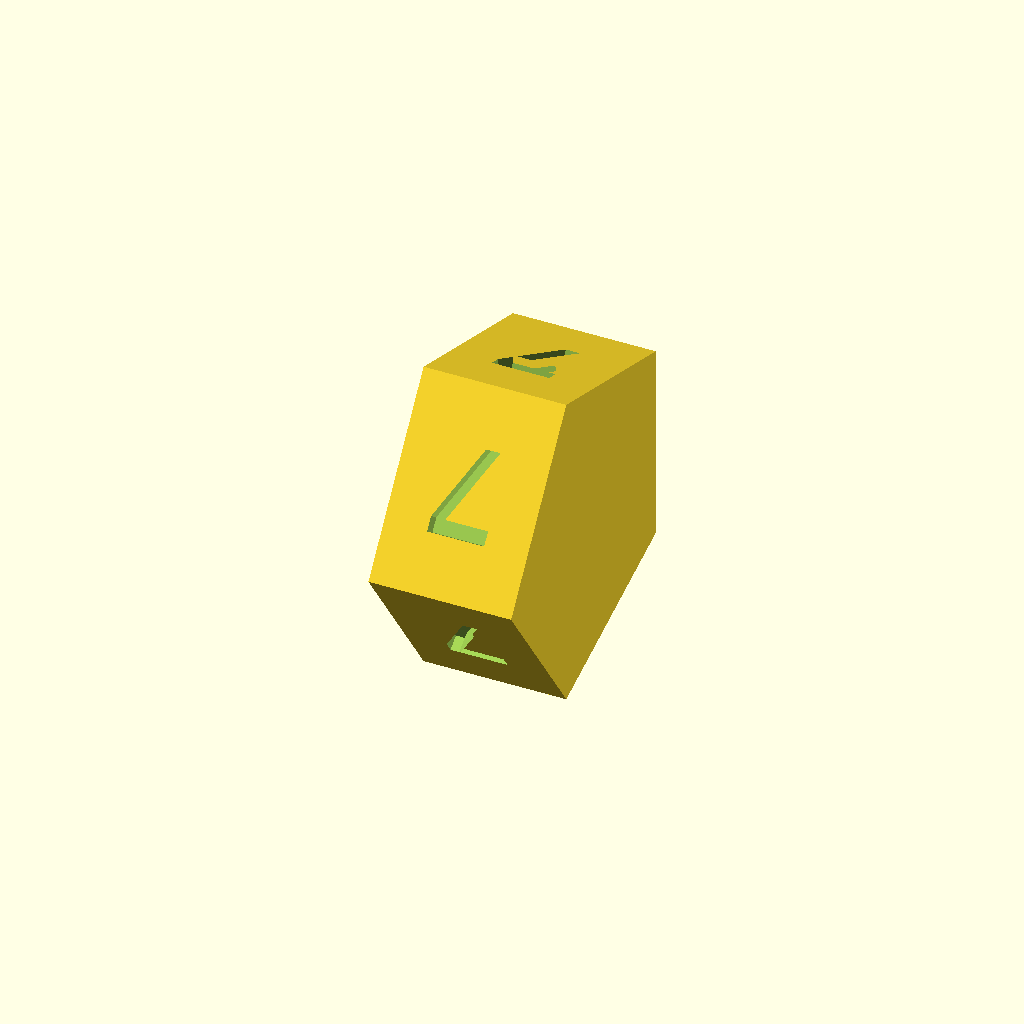
Cell 1: the model at its default parameters.
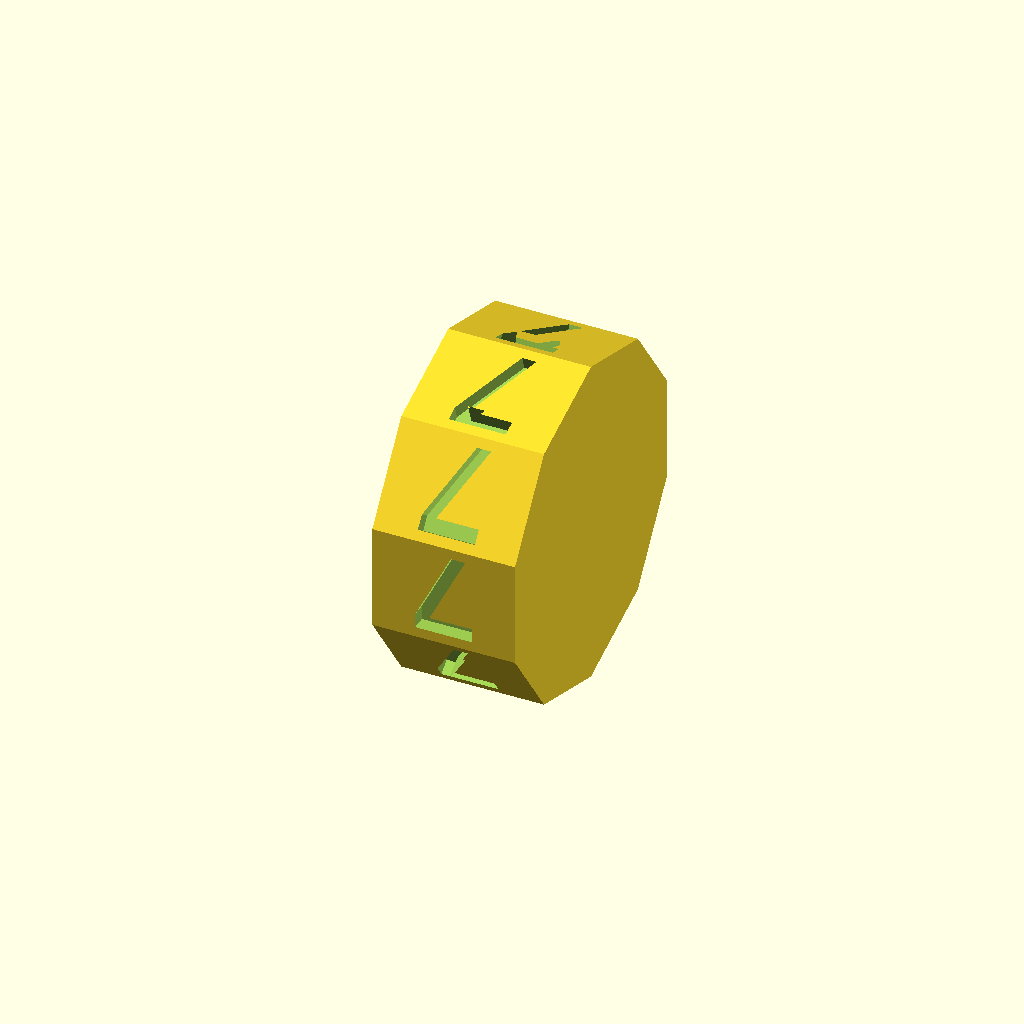
Cell 2 — faces set to 10, the other parameters unchanged.
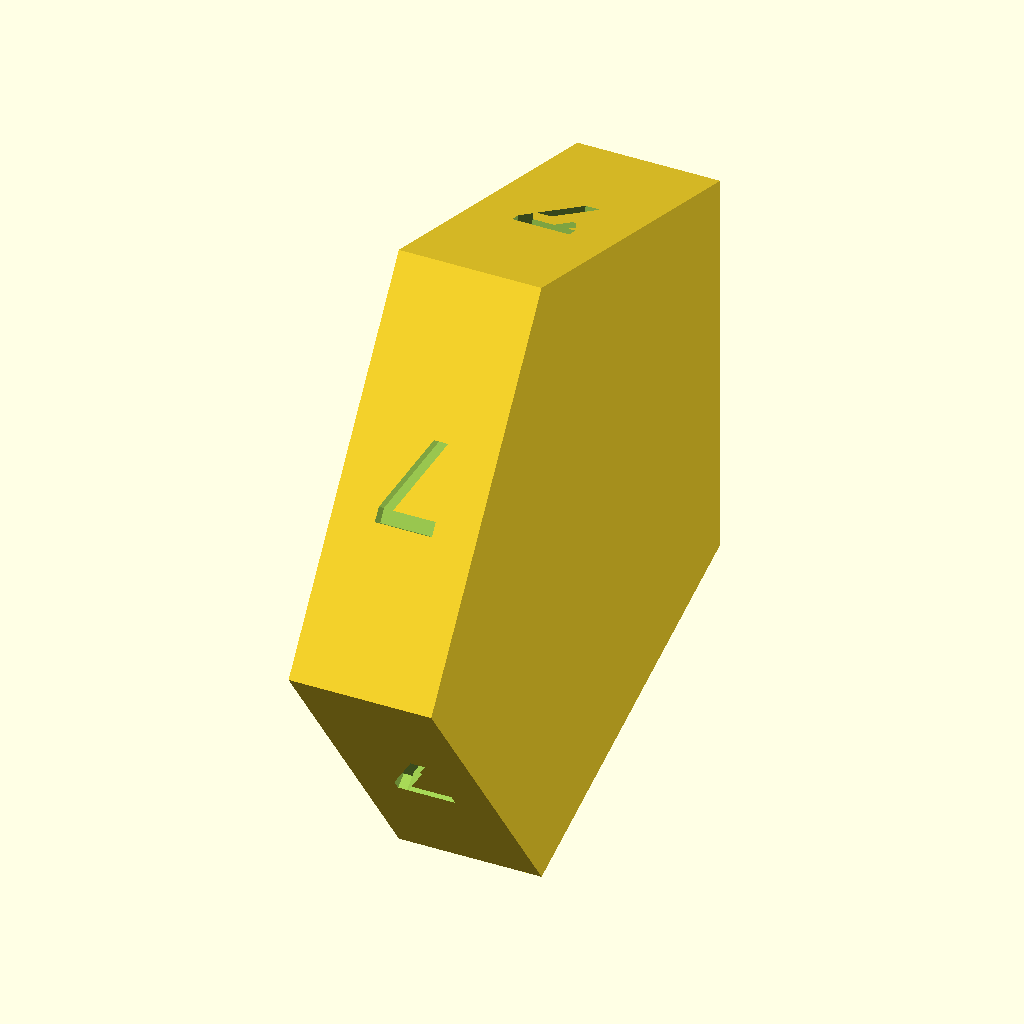
Cell 3: the same model with R = 24.
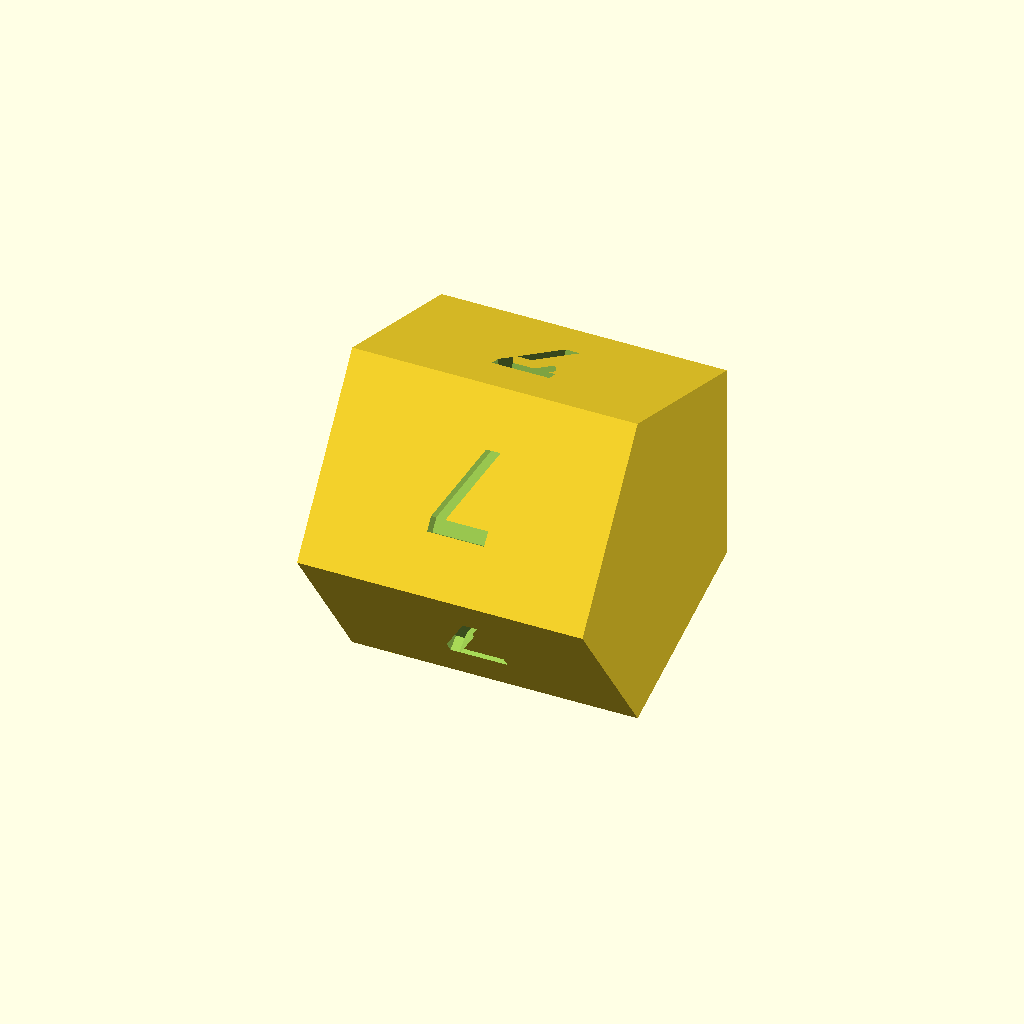
Cell 4: len = 20 (everything else at default).
All cells are drawn from one camera (rotation 55°, 0°, 25°, orthographic, colour scheme Cornfield), so only the parameter changes between them.
OpenSCAD source file scripts/kinematics-fixtures/landing.scad:
// Kinematics-gate fixture (scripts/kinematics-check.sh --selftest): a
// five-faced numeral shell posed at discrete LANDING STOPS, plus the
// reader-frame probes that decide whether the presenting face landed flat and
// whether its numeral reads upright — and the rolled/mirrored controls that
// prove each probe can fail. Units: mm.
//
// Frame: the shell's axis is X. The reader looks along -Y with Z up, so the
// presenting face is the one whose outward normal is +Y; its glyph is drawn
// in reader coordinates (u = reader's right = -X, v = up = +Z). Face k has
// its outward normal at k*360/faces from +Y (toward +Z) in the shell's own
// frame, and the pose that presents face k rolls the shell by -k*360/faces
// about X, so `stop` (an integer the gate steps through) both selects the
// face and poses it.
//
// The gate evaluates `part` at every declared stop and counts facets:
//   landing-flat          posed shell ∩ the slab beyond the landed face plane
//                         (offset by the roll tolerance) — empty when the face
//                         landed within tol_deg of reader-upright
//   landing-flat-in-tol   the same, rolled by HALF the tolerance — still empty,
//                         so the tolerance is a tolerance and not an equality
//   landing-flat-rolled   rolled by roll_err — the empty-control: the top
//                         vertex crosses the slab, so it must show facets
//   landing-glyph         posed numeral cutter ∩ the chiral-stroke probe (a box
//                         only the upright, right-handed numeral covers) —
//                         non-empty when the numeral reads correctly
//   landing-glyph-mirrored  the numeral engraved back-to-front — the
//                         nonempty-control: the stroke is on the other side
//   landing-glyph-rolled  the numeral rolled by roll_err — the second
//                         nonempty-control: the stroke has moved off the probe
//   landing-glyph-cover   upright template (shrunk by cover_tol) − posed cutter
//                         — empty when the posed numeral COVERS the upright
//                         template, the stronger form of the glyph proof
//   landing-glyph-cover-mirrored  the same against the mirrored numeral —
//                         empty-control: the template's stroke is uncovered
//   assembled             the posed shell, for a human to look at (not gated)

/* [Landing stop] */
stop = 0;               // integer stop index; face `stop` presents at this stop (gate-stepped)
part = "assembled";     // which boolean to render (see the header)

/* [Shell] */
faces = 5;              // faces around the axis (a pentagon shell)
R = 12;                 // mm, circumradius of the shell polygon
len = 10;               // mm, axial length of the shell
tol_deg = 3;            // deg, roll tolerance the flat probe allows
roll_err = 20;          // deg, the mis-landing the rolled controls exhibit
glyph_depth = 1;        // mm, the numeral engraving depth
cover_tol = 0.35;       // mm, the upright template is shrunk by this before the cover test

$fn = 24;               // coarse: fixture, never printed

step_deg = 360 / faces;
apothem = R * cos(180 / faces);                    // face-plane distance from the axis
// A landed face rolled by d puts its top vertex at R*cos(180/faces - d) from
// the axis, beyond the face plane; the slab starts where a tol_deg roll would
// put it, so anything within tolerance stays below the probe.
flat_eps = R * (cos(180 / faces - tol_deg) - cos(180 / faces));

// The numeral: a "7" in reader coordinates (u right, v up). Chiral on purpose
// — its stem leans, so a mirrored copy is a different shape and a probe can
// tell them apart.
seven = [[-2, 3], [2, 3], [2, 2], [-0.5, -3], [-1.5, -3], [1, 2], [-2, 2]];

// 2D numeral in the shell's XZ plane: reader u = -X, so the upright numeral
// is the mirror of `seven`; the mirrored numeral is `seven` as drawn.
module numeral2d(mirrored=false) {
    if (mirrored) polygon(seven); else mirror([1, 0]) polygon(seven);
}

// The cutter for face 0 (normal +Y): the numeral extruded from just outside
// the face plane down to glyph_depth into it.
module cutter0(mirrored=false) {
    translate([0, apothem + 0.5, 0]) rotate([90, 0, 0])
        linear_extrude(height=glyph_depth + 0.5) numeral2d(mirrored);
}

// Every face's cutter, in the shell frame.
module cutters(mirrored=false) {
    for (k = [0 : faces - 1]) rotate([k * step_deg, 0, 0]) cutter0(mirrored);
}

// The shell: a `faces`-gon prism along X with one face centred on +Y, the
// numerals engraved into every face.
module shell(mirrored=false) {
    difference() {
        rotate([90, 0, 90]) linear_extrude(height=len, center=true)
            polygon([for (k = [0 : faces - 1])
                let (a = 180 / faces + k * step_deg) [R * cos(a), R * sin(a)]]);
        cutters(mirrored);
    }
}

// Pose that presents face `stop`, plus an optional roll error.
module posed(err=0) {
    rotate([-stop * step_deg + err, 0, 0]) children();
}

// Probes, all in the reader frame on the presenting face.
module flat_probe() {
    translate([-len / 2 - 1, apothem + flat_eps, -R]) cube([len + 2, 5, 2 * R]);
}
// Inside the "7"'s stem near its foot: at v=-1.75 the upright stem spans
// u in [-0.875, 0.125], the mirrored one [-0.125, 0.875], and the rolled-180
// numeral's stem sits at u in [-1.875, -0.875]; the probe at u in [-0.8,-0.3]
// meets only the upright stroke.
module stroke_probe() {
    translate([0.3, apothem - glyph_depth + 0.1, -1.9]) cube([0.5, glyph_depth + 0.2, 0.3]);
}
// The upright numeral shrunk by cover_tol, spanning the engraved depth.
module cover_template() {
    translate([0, apothem - 0.2, 0]) rotate([90, 0, 0])
        linear_extrude(height=glyph_depth - 0.4)
            offset(delta=-cover_tol) numeral2d();
}

if (part == "landing-flat") {
    intersection() { posed() shell(); flat_probe(); }
} else if (part == "landing-flat-in-tol") {
    intersection() { posed(tol_deg / 2) shell(); flat_probe(); }
} else if (part == "landing-flat-rolled") {
    intersection() { posed(roll_err) shell(); flat_probe(); }
} else if (part == "landing-glyph") {
    intersection() { posed() cutters(); stroke_probe(); }
} else if (part == "landing-glyph-mirrored") {
    intersection() { posed() cutters(mirrored=true); stroke_probe(); }
} else if (part == "landing-glyph-rolled") {
    intersection() { posed(roll_err) cutters(); stroke_probe(); }
} else if (part == "landing-glyph-cover") {
    difference() { cover_template(); posed() cutters(); }
} else if (part == "landing-glyph-cover-mirrored") {
    difference() { cover_template(); posed() cutters(mirrored=true); }
} else if (part == "assembled") {
    posed() shell();
}
Customizer parameters (derived from the source; name, type, default, range or options):
stop: number, default 0
part: string, default "assembled"
faces: number, default 5
R: number, default 12
len: number, default 10
tol_deg: number, default 3
roll_err: number, default 20
glyph_depth: number, default 1
cover_tol: number, default 0.35
